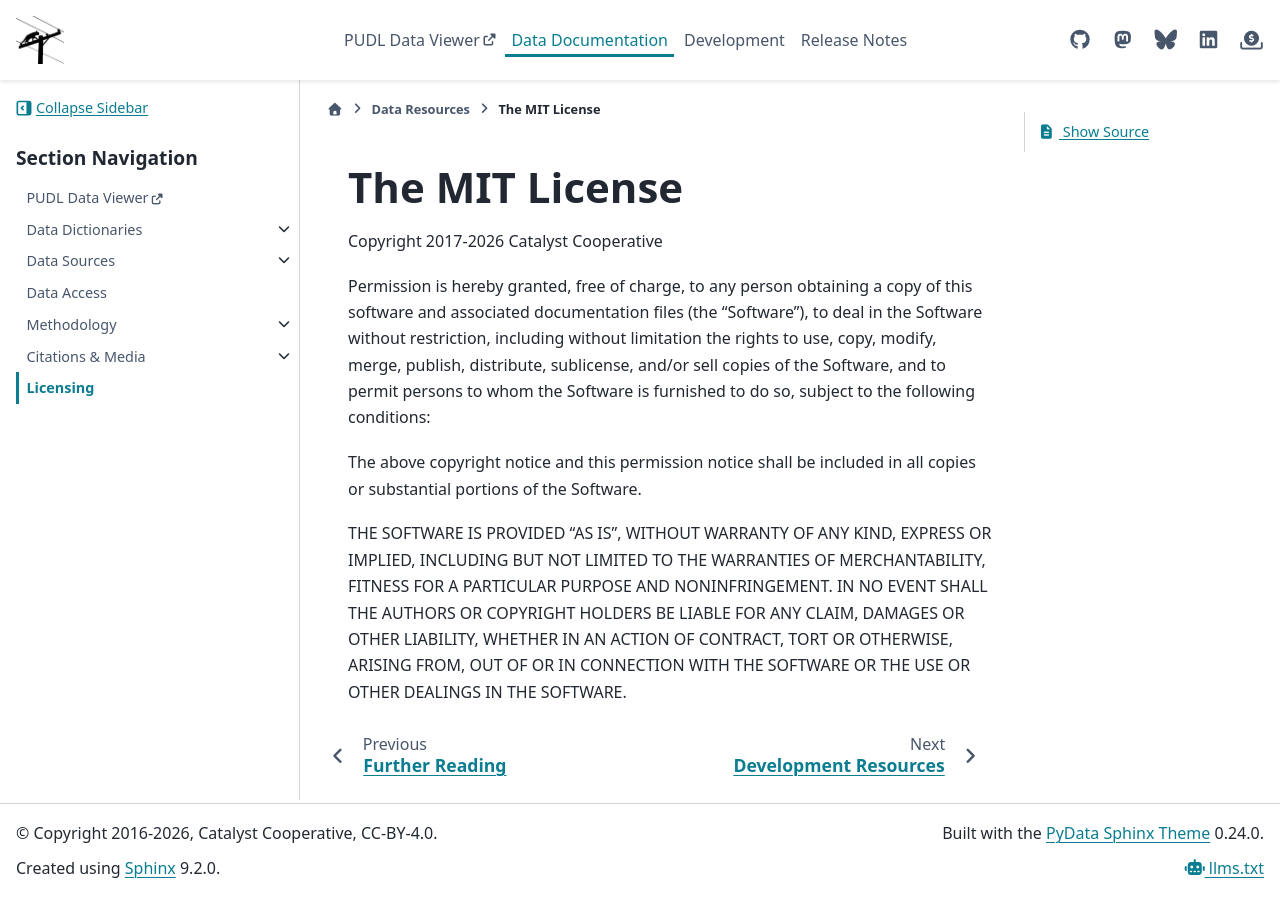

repository: catalyst-cooperative/pudl · page: en/latest/LICENSE.html · generator: sphinx

===============================================================================
The MIT License
===============================================================================

.. include:: ../LICENSE.txt
